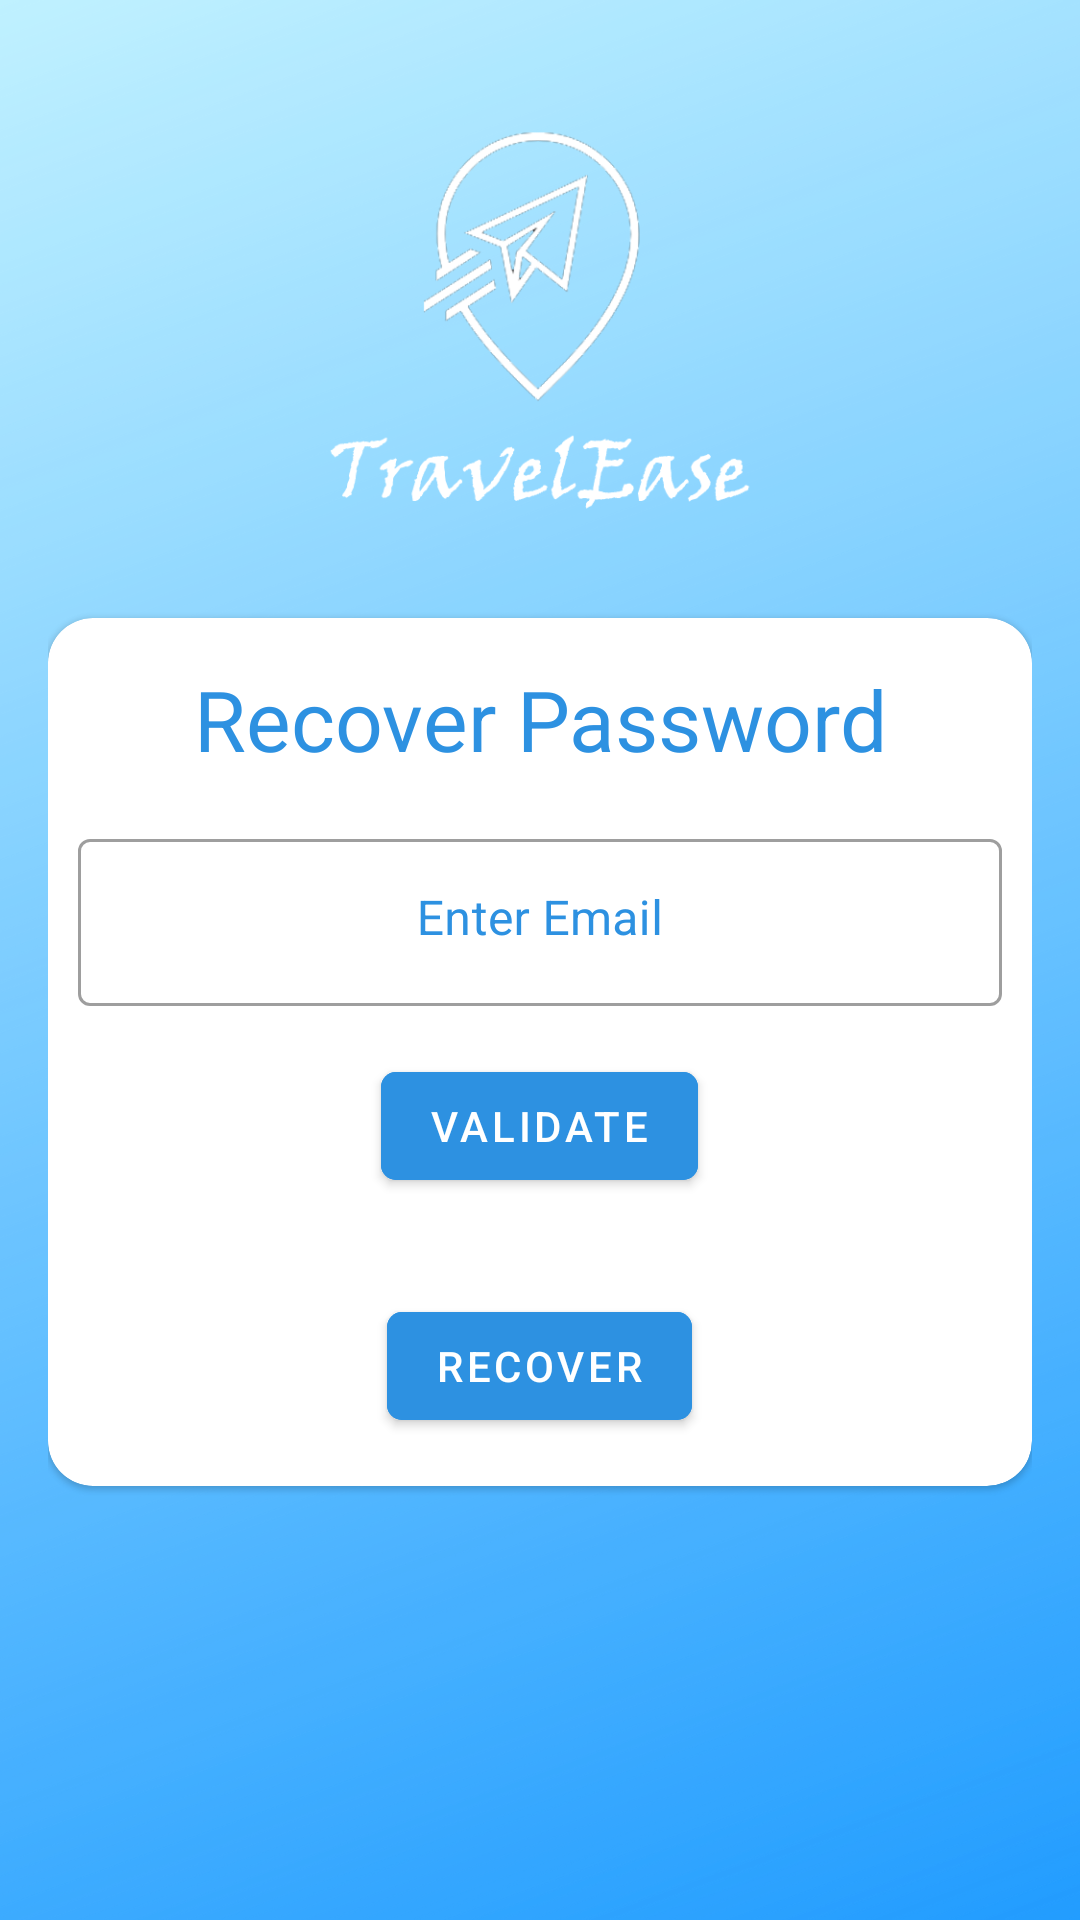

Here is an Android app screen rendered from its layout file. Give the layout XML and the strings, colors and styles it references.
<!-- AndroidManifest.xml: application theme Theme.TravelEase -->
<!-- res/layout/activity_forgot_password.xml -->
<?xml version="1.0" encoding="utf-8"?>
<LinearLayout xmlns:android="http://schemas.android.com/apk/res/android"
    xmlns:app="http://schemas.android.com/apk/res-auto"
    xmlns:tools="http://schemas.android.com/tools"
    android:layout_width="match_parent"
    android:layout_height="match_parent"
    android:background="@drawable/bg"
    android:orientation="vertical"
    android:padding="16dp"
    tools:context=".LoginActivity">

    <ImageView
        android:id="@+id/iv_login_logo"
        android:layout_width="160dp"
        android:layout_height="160dp"
        android:layout_gravity="center"
        android:layout_marginTop="15dp"
        android:layout_marginBottom="15dp"
        android:scaleType="fitXY"
        app:srcCompat="@drawable/tlogofinal"
        tools:ignore="ContentDescription" />

    <com.google.android.material.card.MaterialCardView
        android:layout_width="match_parent"
        android:layout_height="wrap_content"
        android:elevation="15dp"
        app:cardCornerRadius="15dp"
        >

        <ScrollView
            android:layout_width="match_parent"
            android:layout_height="wrap_content">

            <LinearLayout
                android:layout_width="match_parent"
                android:layout_height="wrap_content"
                android:gravity="center_horizontal"
                android:orientation="vertical">

                <TextView
                    android:layout_width="match_parent"
                    android:layout_height="wrap_content"
                    android:layout_marginTop="15dp"
                    android:gravity="center_horizontal"
                    android:text="Recover Password"
                    android:textColor="@color/light_blue"
                    android:textSize="28sp" />

                <com.google.android.material.textfield.TextInputLayout
                    android:id="@+id/layout_forgotpw_recoverEmail"
                    style="@style/Widget.MaterialComponents.TextInputLayout.OutlinedBox"
                    android:layout_width="match_parent"
                    android:layout_height="wrap_content"
                    android:layout_marginStart="10dp"
                    android:layout_marginTop="16dp"
                    android:layout_marginEnd="10dp"
                    android:hint="Enter Email"
                    android:textColorHint="@color/light_blue"
                    app:hintEnabled="true">

                    <com.google.android.material.textfield.TextInputEditText
                        android:id="@+id/et_forgotpw_recoverEmail"
                        android:layout_width="match_parent"
                        android:layout_height="wrap_content"
                        android:gravity="center_horizontal" />

                </com.google.android.material.textfield.TextInputLayout>



                <com.google.android.material.button.MaterialButton
                    android:id="@+id/btn_forgotpw_validate"
                    android:layout_width="wrap_content"
                    android:layout_height="wrap_content"
                    android:layout_marginTop="16dp"
                    android:backgroundTint="@color/light_blue"
                    android:text="validate"
                    app:cornerRadius="5dp"
                    android:layout_marginBottom="16dp"/>

                <com.google.android.material.button.MaterialButton
                    android:id="@+id/btn_forgotpw_recover"
                    android:layout_width="wrap_content"
                    android:layout_height="wrap_content"
                    android:layout_marginTop="16dp"
                    android:backgroundTint="@color/light_blue"
                    android:text="Recover"
                    app:cornerRadius="5dp"
                    android:layout_marginBottom="16dp"/>


            </LinearLayout>

        </ScrollView>


    </com.google.android.material.card.MaterialCardView>


</LinearLayout>
<!-- resources referenced by this layout -->
<resources>
  <color name="light_blue">#2D91E1</color>
  <!-- drawable bg: png bitmap (drawable, 681815 bytes) -->
  <!-- drawable tlogofinal: png bitmap (drawable, 66447 bytes) -->
  <style name="Theme.TravelEase" parent="Theme.MaterialComponents.DayNight.DarkActionBar">
          
          <item name="colorPrimary">@color/light_blue_200</item>
          <item name="colorPrimaryVariant">@color/purple_700</item>
          <item name="colorOnPrimary">@color/white</item>
          
          <item name="colorSecondary">@color/teal_200</item>
          <item name="colorSecondaryVariant">@color/teal_700</item>
          <item name="colorOnSecondary">@color/black</item>
          
          <item name="android:statusBarColor">#3F51B5</item>
          
      </style>
  <color name="purple_700">#FF3700B3</color>
  <color name="white">#FFFFFFFF</color>
  <color name="teal_200">#FF03DAC5</color>
  <color name="teal_700">#FF018786</color>
  <color name="black">#FF000000</color>
</resources>
